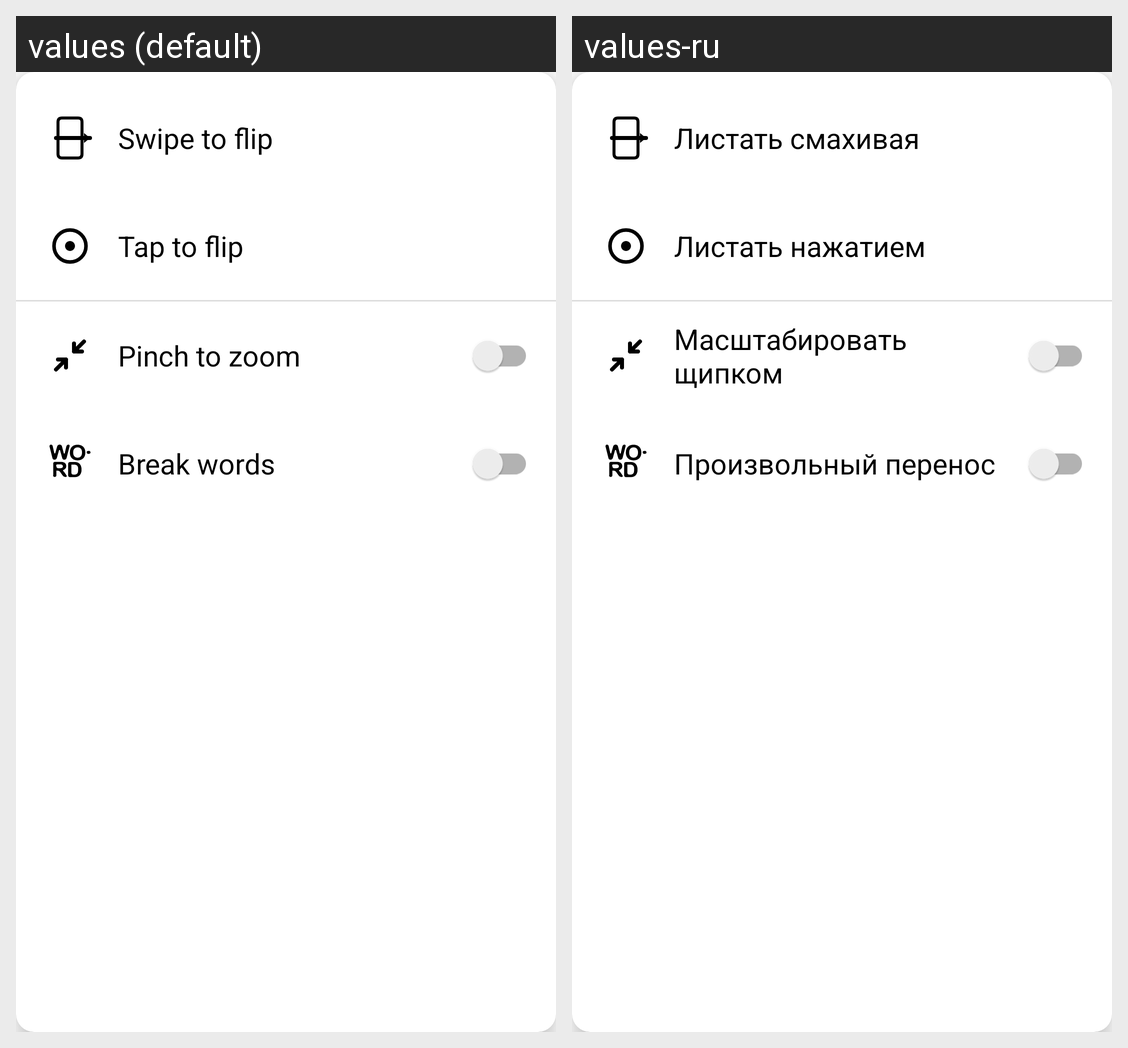

Here is an Android app screen in its default locale and in the app's own translations. Write out the translated-string differences for the strings that appear on this screen.
Android screen res/layout/popup_page_menu.xml rendered under 2 locales, left to right: values (default), values-ru. Device: Nexus 5 (rendered at 1080×1920; each locale shown at half size, 540×960, under a caption strip naming it); theme AppTheme.
Strings drawn on this screen, with the default value and each locale's value (text and hints the layout hard-codes, and strings that could not be matched under every locale, appear in the picture but are not listed):

swipe_to_flip
  values: Swipe to flip
  values-ru: Листать смахивая

tap_to_flip
  values: Tap to flip
  values-ru: Листать нажатием

pinch_to_zoom
  values: Pinch to zoom
  values-ru: Масштабировать щипком

break_words
  values: Break words
  values-ru: Произвольный перенос
